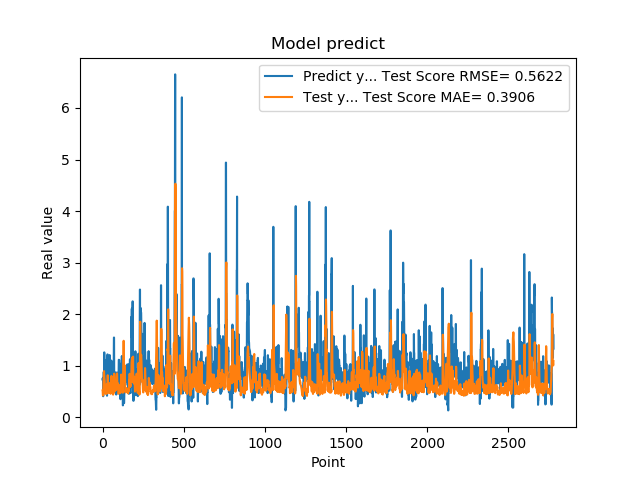

The table this chart was drawn from, first rows:
7.321749925613403320e-01, 5.194714529830417593e-01
7.321749925613403320e-01, 4.969372908129621735e-01
7.640249729156494141e-01, 4.269877783841289354e-01
7.640249729156494141e-01, 4.206642389692157313e-01
4.072830080986022949e-01, 4.299059414354919340e-01
4.752210080623625599e-01, 6.158069127692537004e-01
4.752210080623625599e-01, 6.765607808192772854e-01
8.781340122222900391e-01, 7.416527707001232539e-01
8.781340122222900391e-01, 8.103605314441524321e-01
7.414129972457885742e-01, 8.949697832099376971e-01
1.258002042770385520e+00, 8.020497655824055938e-01
1.258002042770385520e+00, 7.627598275113564030e-01
1.069700956344604492e+00, 7.261080930708492254e-01
1.069700956344604492e+00, 7.131983411068134604e-01
7.274609804153442383e-01, 6.267269254713799809e-01
7.892770171165466309e-01, 5.517486153544038929e-01
7.892770171165466309e-01, 5.061118483559677861e-01
6.237750053405761719e-01, 4.567326274937851260e-01
6.237750053405761719e-01, 4.875364379315217378e-01
6.914690136909484863e-01, 4.912799086554834882e-01
8.557710051536558948e-01, 4.932521629917861472e-01
8.557710051536558948e-01, 5.271866033525149930e-01
7.093830108642578125e-01, 5.738825202739951115e-01
7.093830108642578125e-01, 5.493783102870972712e-01
1.014547944068908691e+00, 4.810476230504718287e-01
1.115731000900268555e+00, 4.546280040660040100e-01
1.115731000900268555e+00, 5.657379213842742560e-01
4.182830154895783026e-01, 6.484504865577219723e-01
4.182830154895783026e-01, 6.320513128972722328e-01
1.002280950546264648e+00, 5.633547834194553294e-01
1.218860983848571777e+00, 5.463263310115800131e-01
1.218860983848571777e+00, 6.854995634027568618e-01
1.143296003341674805e+00, 8.154538894244450775e-01
1.143296003341674805e+00, 7.249555521009818371e-01
6.528189778327941895e-01, 6.069099214466775472e-01
6.746559739112854004e-01, 5.727695736355752354e-01
6.746559739112854004e-01, 5.161970809841481822e-01
6.009536385536193848e-01, 4.717692436441727755e-01
6.009536385536193848e-01, 5.288953911875807767e-01
6.694570183753967285e-01, 5.814146687355782328e-01
6.538079977035522461e-01, 5.849592129916976191e-01
6.538079977035522461e-01, 6.244649389982896981e-01
7.814120054244995117e-01, 6.622973699184413476e-01
7.814120054244995117e-01, 5.807444082440849087e-01
1.206303954124450906e+00, 4.881625113389557180e-01
8.469259738922119141e-01, 6.046759280946037984e-01
8.469259738922119141e-01, 6.071974502639732041e-01
8.286409974098205566e-01, 5.781301904457870622e-01
8.286409974098205566e-01, 5.077666041964136179e-01
6.482390165328979492e-01, 4.672926190552174619e-01
5.623700022697448730e-01, 4.554338233021245075e-01
5.623700022697448730e-01, 5.195943219109330213e-01
7.183309793472290039e-01, 5.922084376203762268e-01
7.183309793472290039e-01, 6.662899025423902888e-01
1.099647998809814453e+00, 7.703135634674964649e-01
9.541710019111632191e-01, 8.024684911306511070e-01
9.541710019111632191e-01, 7.590386319593169784e-01
7.290139794349670410e-01, 6.891912883638450227e-01
7.290139794349670410e-01, 5.887669141777501780e-01
6.694499850273132324e-01, 4.803749044602785290e-01
8.631219863891601562e-01, 4.737254431647452968e-01
... 2,719 more rows
